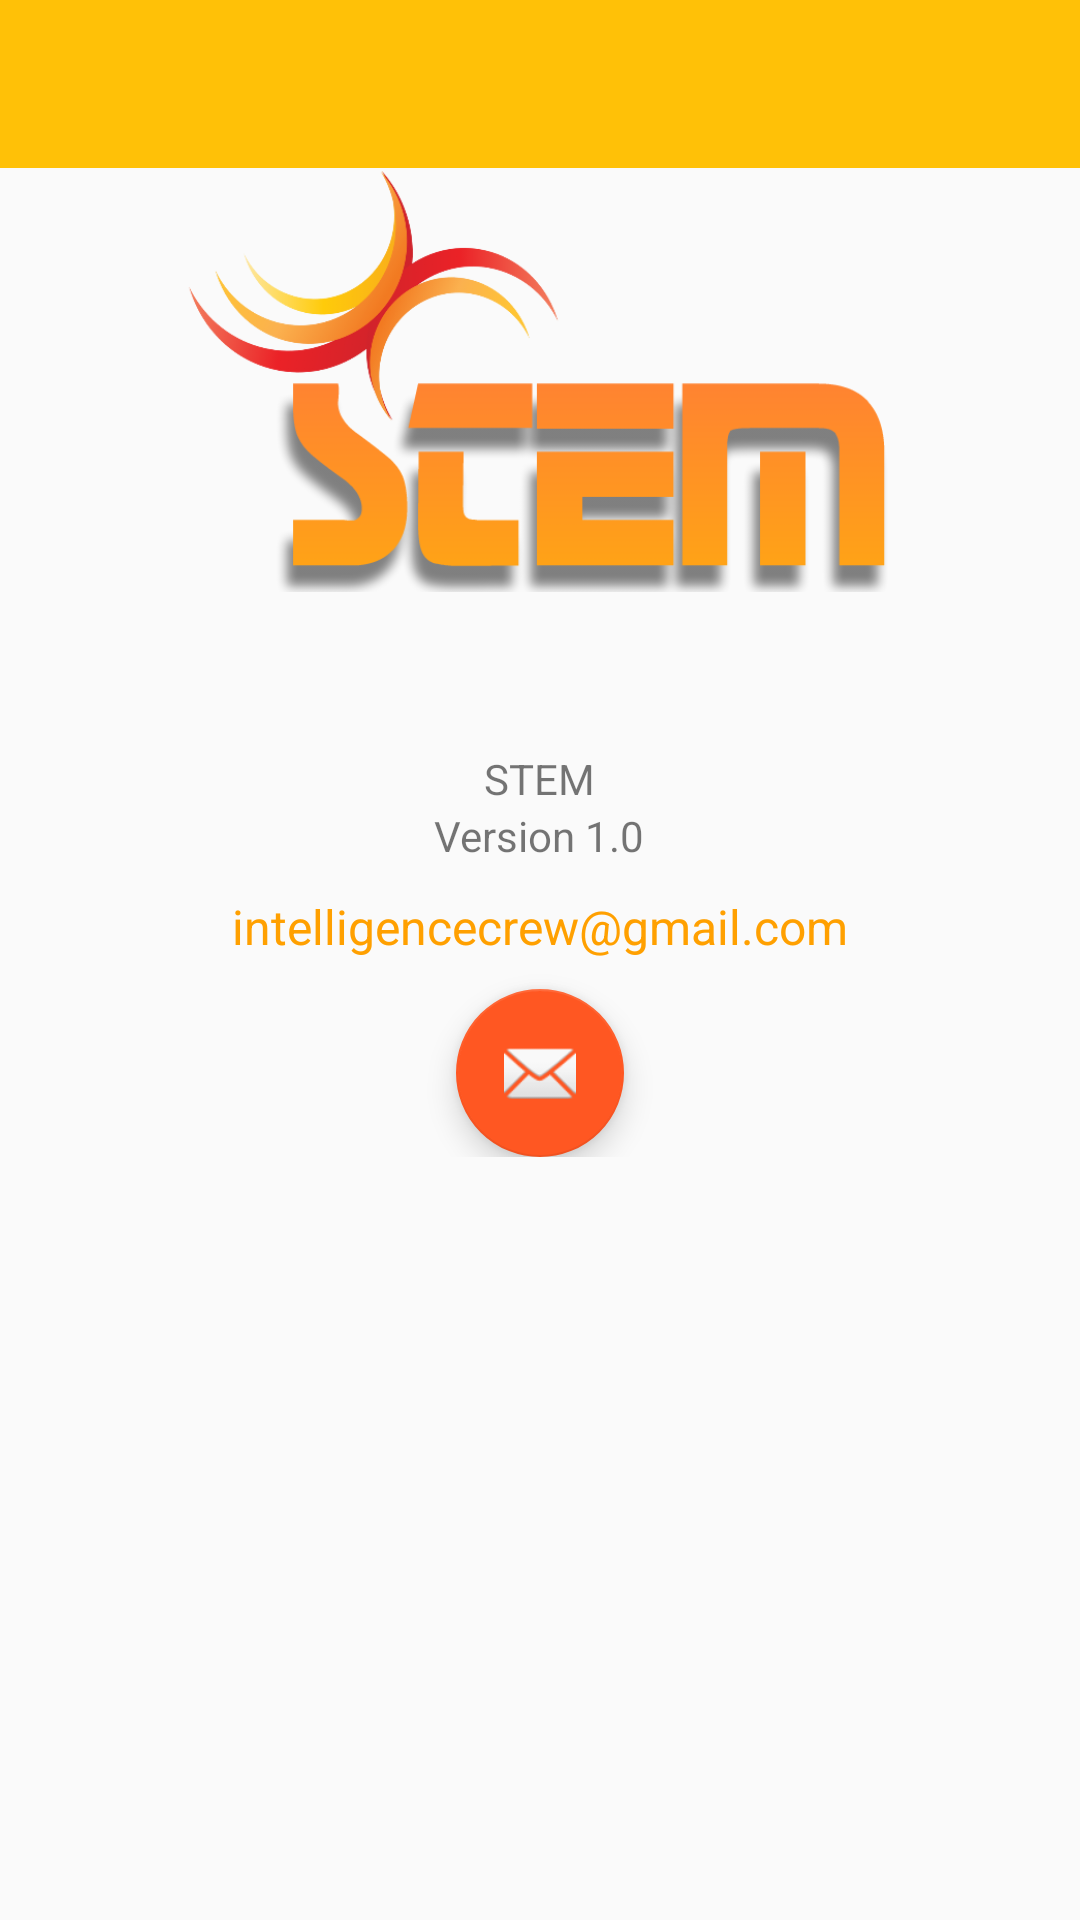

Here is an Android app screen rendered from its layout file. Give the layout XML and the strings, colors and styles it references.
<!-- AndroidManifest.xml: activity theme AppTheme.NoActionBar -->
<!-- res/layout/activity_about.xml -->
<?xml version="1.0" encoding="utf-8"?>
<ScrollView xmlns:android="http://schemas.android.com/apk/res/android"
    xmlns:app="http://schemas.android.com/apk/res-auto"
    xmlns:tools="http://schemas.android.com/tools"
    android:layout_width="match_parent"
    android:layout_height="match_parent"
    tools:context=".AboutActivity">


    <RelativeLayout
        android:layout_width="match_parent"
        android:layout_height="wrap_content"
        android:paddingBottom="10dp">

        <android.support.design.widget.AppBarLayout
            android:layout_width="match_parent"
            android:layout_height="wrap_content"
            android:theme="@style/AppTheme.AppBarOverlay">

            <android.support.v7.widget.Toolbar
                android:id="@+id/toolbar"
                android:layout_width="match_parent"
                android:layout_height="?attr/actionBarSize"
                android:background="?attr/colorPrimary"
                app:popupTheme="@style/AppTheme.PopupOverlay" />

        </android.support.design.widget.AppBarLayout>

        <ImageView
            android:id="@+id/about_logo"
            android:layout_width="250dp"
            android:layout_height="250dp"
            android:layout_centerHorizontal="true"
            android:src="@drawable/stem_logo" />

        <TextView
            android:id="@+id/app_name_stem"
            android:layout_width="wrap_content"
            android:layout_height="wrap_content"
            android:layout_below="@id/about_logo"
            android:layout_centerHorizontal="true"
            android:text="STEM" />

        <TextView
            android:id="@+id/version"
            android:layout_width="wrap_content"
            android:layout_height="wrap_content"
            android:layout_below="@id/app_name_stem"
            android:layout_centerHorizontal="true"
            android:text="Version 1.0" />

        <TextView
            android:id="@+id/about_email"
            android:layout_width="wrap_content"
            android:layout_height="wrap_content"
            android:layout_below="@id/version"
            android:layout_centerHorizontal="true"
            android:padding="10dp"
            android:text="intelligencecrew@gmail.com"
            android:textAppearance="@style/TextAppearance.Widget.AppCompat.Toolbar.Subtitle"
            android:textColor="@color/colorPrimaryDark" />

        <android.support.design.widget.FloatingActionButton
            android:id="@+id/about_fab"
            android:layout_width="wrap_content"
            android:layout_height="wrap_content"
            android:layout_below="@id/about_email"
            android:layout_centerHorizontal="true"
            android:src="@android:drawable/ic_dialog_email" />
    </RelativeLayout>
</ScrollView>
<!-- resources referenced by this layout -->
<resources>
  <color name="colorPrimaryDark">#ffa000</color>
  <!-- drawable stem_logo: png bitmap (drawable, 45631 bytes) -->
  <style name="AppTheme.AppBarOverlay" parent="ThemeOverlay.AppCompat.Dark.ActionBar" />
  <style name="AppTheme.PopupOverlay" parent="ThemeOverlay.AppCompat.Light" />
  <style name="AppTheme.NoActionBar">
          <item name="windowActionBar">false</item>
          <item name="windowNoTitle">true</item>
      </style>
</resources>
